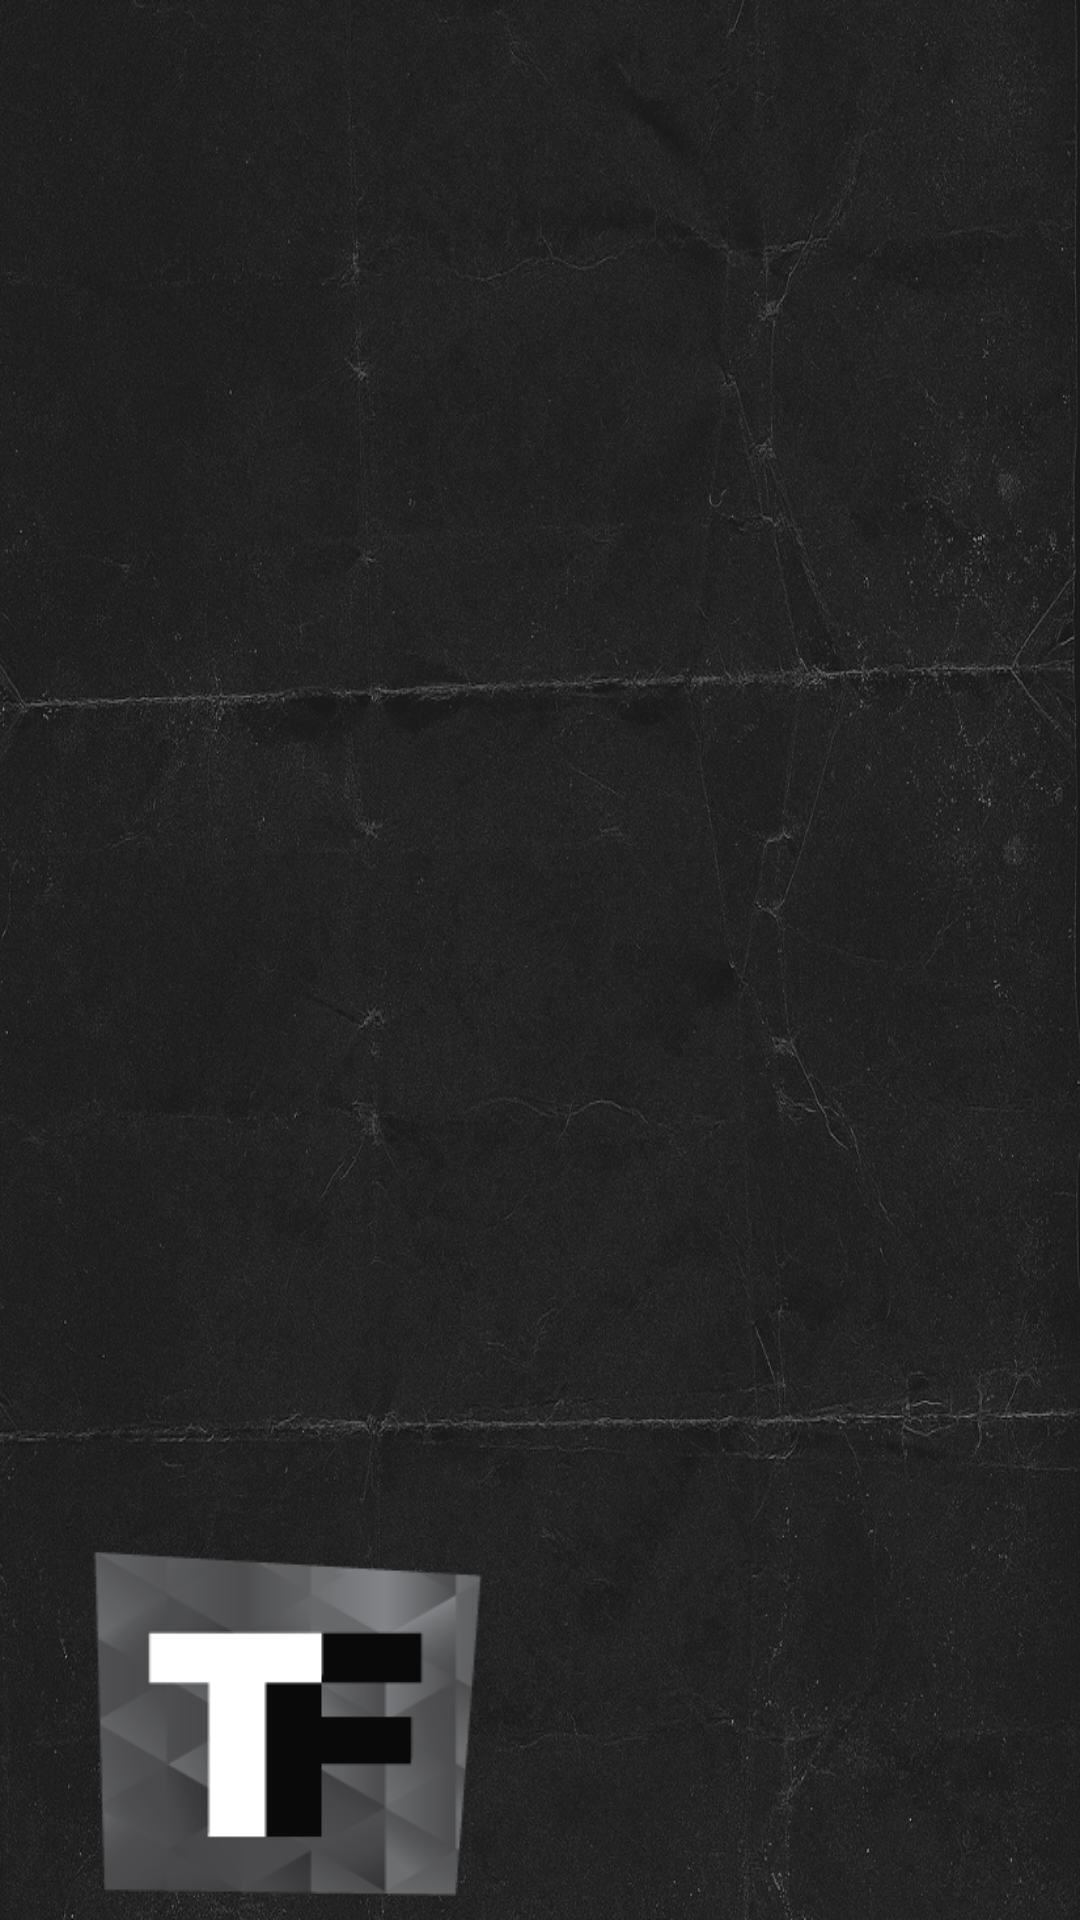

This screen was rendered from an Android layout file. Write that file and the resources it references.
<!-- AndroidManifest.xml: application theme AppTheme -->
<!-- res/layout/nav_header_main.xml -->
<?xml version="1.0" encoding="utf-8"?>
<LinearLayout xmlns:android="http://schemas.android.com/apk/res/android"
    android:layout_width="match_parent"
    android:layout_height="@dimen/nav_header_height"
    android:background="@drawable/side_nav_bar"
    android:paddingBottom="@dimen/activity_vertical_margin"
    android:paddingLeft="@dimen/activity_horizontal_margin"
    android:paddingRight="@dimen/activity_horizontal_margin"
    android:paddingTop="@dimen/activity_vertical_margin"
    android:theme="@style/ThemeOverlay.AppCompat.Dark"
    android:orientation="vertical"
    android:gravity="bottom">

    <ImageView android:layout_width="wrap_content"
        android:layout_height="130dp"
        android:src="@drawable/ic_launcher"
        android:id="@+id/imageView" />


</LinearLayout>
<!-- resources referenced by this layout -->
<resources>
  <!-- drawable ic_launcher: png bitmap (drawable, 10315 bytes) -->
  <!-- drawable side_nav_bar (drawable) -->
  <?xml version="1.0" encoding="utf-8"?>
  <layer-list xmlns:android="http://schemas.android.com/apk/res/android" >
      <item android:drawable="@drawable/black_paper" />
      <item>
          <shape android:shape="rectangle" android:padding="10dp">
              <corners
                  android:bottomRightRadius="5dp"
                  android:bottomLeftRadius="5dp"
                  android:topLeftRadius="5dp"
                  android:topRightRadius="5dp"/>
          </shape>
      </item>
  
  </layer-list>
  <style name="AppTheme" parent="Theme.AppCompat.Light.NoActionBar">
          
          <item name="colorPrimary">@color/colorPrimary</item>
          <item name="colorPrimaryDark">@color/colorPrimaryDark</item>
          <item name="colorAccent">@color/colorAccent</item>
      </style>
  <!-- drawable black_paper: jpg bitmap (drawable, 348278 bytes) -->
  <color name="colorPrimary">#2d2d2d</color>
  <color name="colorPrimaryDark">#000000</color>
  <color name="colorAccent">#000000</color>
</resources>
